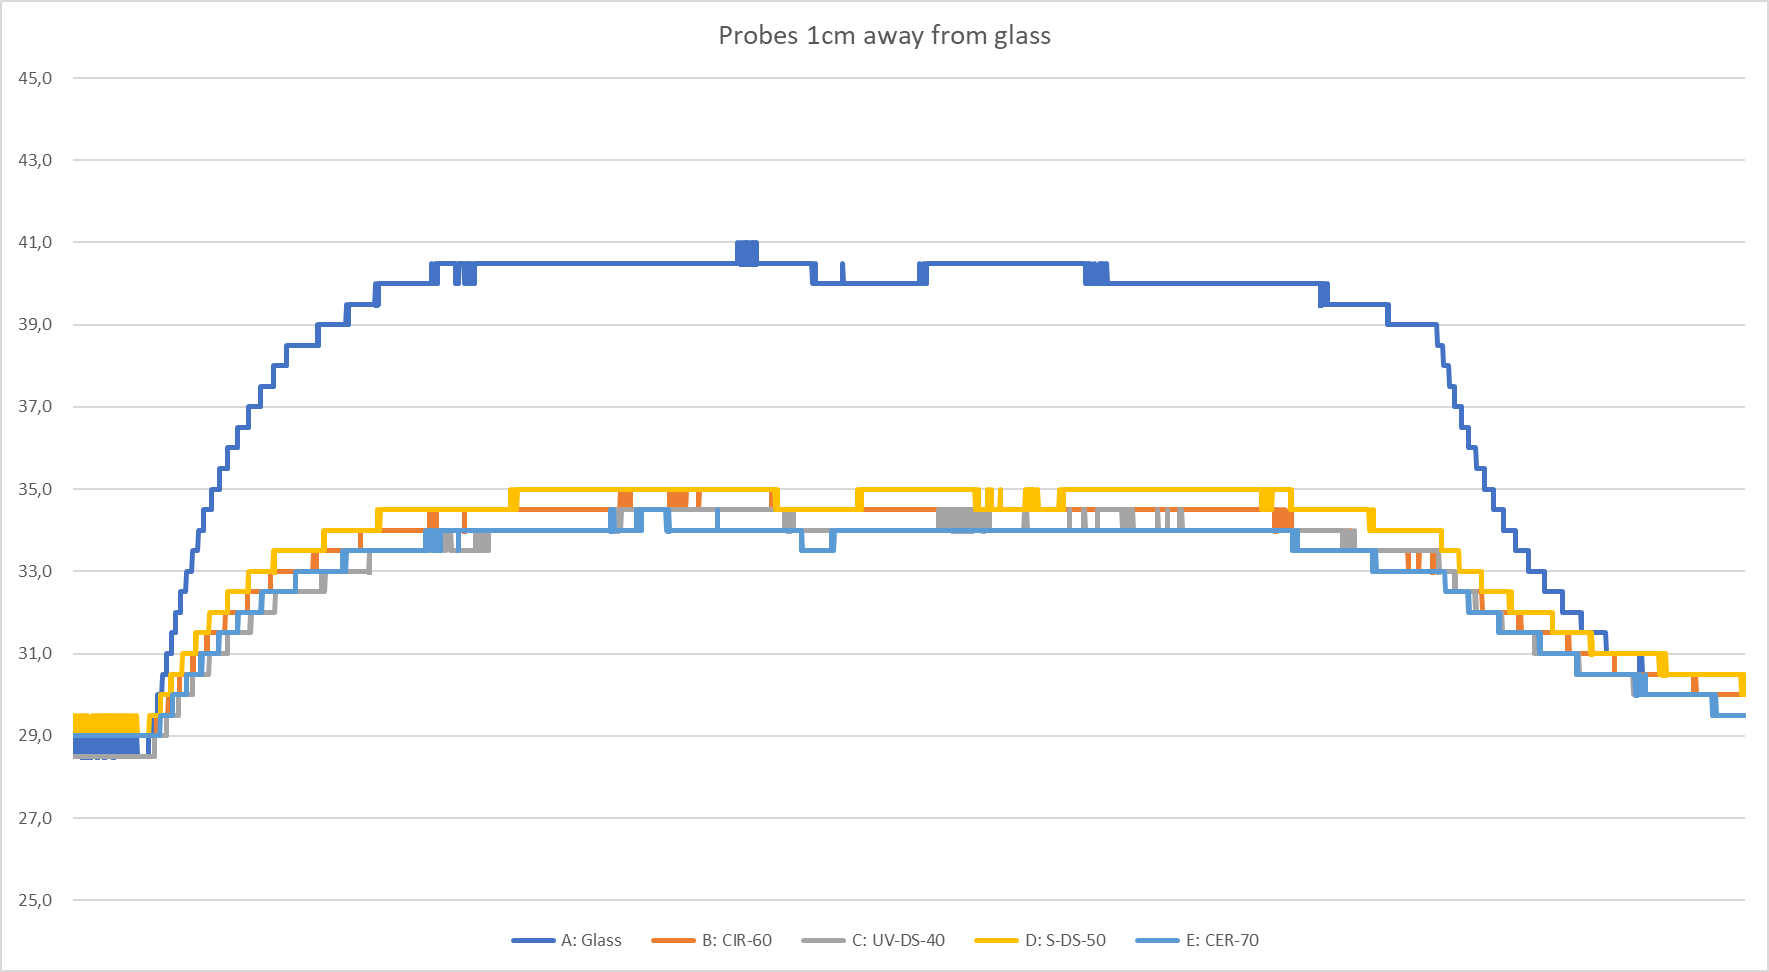

Data behind this chart, as committed beside it:
A: Glass; B: CIR-60; C: UV-DS-40; D: S-DS-50; E: CER-70
29; 29; 28,5; 29,5; 29
29; 29; 28,5; 29; 29
29; 29; 28,5; 29; 29
28,5; 29; 28,5; 29; 29
29; 29; 28,5; 29,5; 29
29; 29; 28,5; 29; 29
29; 29; 28,5; 29; 29
29; 29; 28,5; 29; 29
29; 29; 28,5; 29,5; 29
29; 29; 28,5; 29; 29
29; 29; 28,5; 29; 29
29; 29; 28,5; 29; 29
29; 29; 28,5; 29; 29
29; 29; 28,5; 29; 29
29; 29; 28,5; 29; 29
29; 29; 28,5; 29,5; 29
29; 29; 28,5; 29; 29
29; 29; 28,5; 29; 29
28,5; 29; 28,5; 29; 29
29; 29; 28,5; 29; 29
29; 29; 28,5; 29; 29
29; 29; 28,5; 29,5; 29
29; 29; 28,5; 29; 29
29; 29; 28,5; 29; 29
29; 29; 28,5; 29; 29
29; 29; 28,5; 29; 29
29; 29; 28,5; 29,5; 29
29; 29; 28,5; 29,5; 29
28,5; 29; 28,5; 29; 29
29; 29; 28,5; 29,5; 29
29; 29; 28,5; 29; 29
29; 29; 28,5; 29; 29
28,5; 29; 28,5; 29; 29
29; 29; 28,5; 29; 29
29; 29; 28,5; 29; 29
29; 29; 28,5; 29,5; 29
29; 29; 28,5; 29; 29
28,5; 29; 28,5; 29; 29
29; 29; 28,5; 29,5; 29
29; 29; 28,5; 29; 29
29; 29; 28,5; 29; 29
29; 29; 28,5; 29; 29
28,5; 29; 28,5; 29,5; 29
29; 29; 28,5; 29; 29
29; 29; 28,5; 29; 29
29; 29; 28,5; 29; 29
29; 29; 28,5; 29; 29
28,5; 29; 28,5; 29; 29
29; 29; 28,5; 29; 29
28,5; 29; 28,5; 29; 29
29; 29; 28,5; 29; 29
29; 29; 28,5; 29; 29
28,5; 29; 28,5; 29; 29
29; 29; 28,5; 29; 29
29; 29; 28,5; 29; 29
29; 29; 28,5; 29; 29
29; 29; 28,5; 29; 29
29; 29; 28,5; 29; 29
29; 29; 28,5; 29,5; 29
28,5; 29; 28,5; 29; 29
... 5,017 more rows
